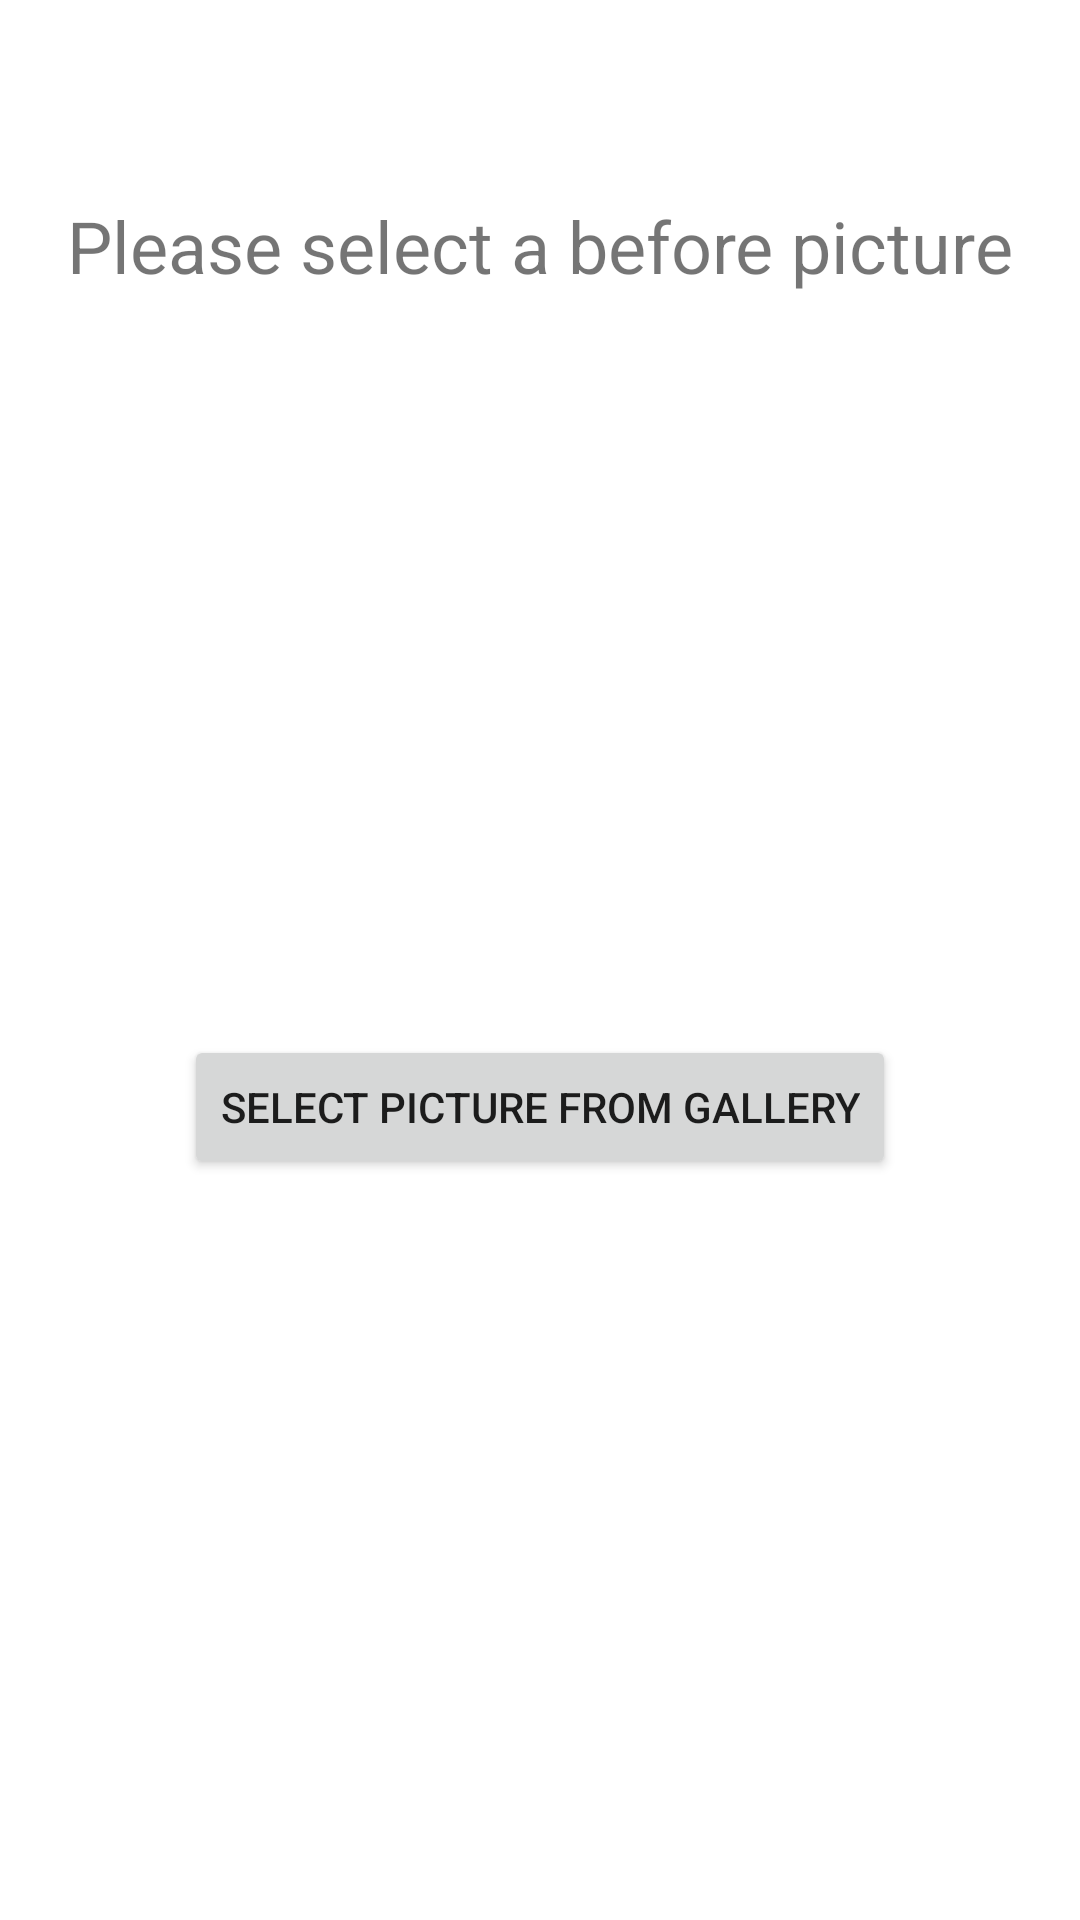

The Android layout XML behind this screen, and the referenced resources:
<!-- AndroidManifest.xml: application theme Theme.Dejavu -->
<!-- res/layout/select_before_picture_fragment.xml -->
<?xml version="1.0" encoding="utf-8"?>
<layout xmlns:android="http://schemas.android.com/apk/res/android"
    xmlns:app="http://schemas.android.com/apk/res-auto"
    xmlns:tools="http://schemas.android.com/tools"
    tools:context=".presentation.main.SelectBeforePictureFragment">

    <data>
        <variable
            name="viewModel"
            type="com.webslinger.dejavu.application.viewmodel.SelectBeforePictureViewModel" />
    </data>

    <androidx.constraintlayout.widget.ConstraintLayout
        android:id="@+id/select_before_picture_fragment"
        android:layout_width="match_parent"
        android:layout_height="match_parent"
        >

        <TextView
            android:id="@+id/select_before_picture_text_view"
            android:layout_width="wrap_content"
            android:layout_height="wrap_content"
            android:text="@string/select_before_picture_prompt"
            android:textSize="24sp"
            app:layout_constraintBottom_toBottomOf="parent"
            app:layout_constraintEnd_toEndOf="parent"
            app:layout_constraintHorizontal_bias="0.497"
            app:layout_constraintStart_toStartOf="parent"
            app:layout_constraintTop_toTopOf="parent"
            app:layout_constraintVertical_bias="0.108" />

        <Button
            android:id="@+id/select_before_picture_button"
            android:layout_width="wrap_content"
            android:layout_height="wrap_content"
            android:text="@string/select_before_picture"
            app:layout_constraintBottom_toBottomOf="parent"
            app:layout_constraintEnd_toEndOf="parent"
            app:layout_constraintStart_toStartOf="parent"
            app:layout_constraintTop_toBottomOf="@+id/select_before_picture_text_view" />

    </androidx.constraintlayout.widget.ConstraintLayout>

</layout>
<!-- resources referenced by this layout -->
<resources>
  <string name="select_before_picture">Select picture from gallery</string>
  <string name="select_before_picture_prompt">Please select a before picture</string>
  <style name="Theme.Dejavu" parent="Theme.MaterialComponents.DayNight.DarkActionBar">
          
          <item name="colorPrimary">@color/purple_500</item>
          <item name="colorPrimaryVariant">@color/purple_700</item>
          <item name="colorOnPrimary">@color/white</item>
          
          <item name="colorSecondary">@color/teal_200</item>
          <item name="colorSecondaryVariant">@color/teal_700</item>
          <item name="colorOnSecondary">@color/black</item>
          
          <item name="android:statusBarColor" tools:targetApi="l">?attr/colorPrimaryVariant</item>
          
      </style>
  <!-- not gathered from this repository: default colours our renderer supplied (Android Studio template values) -->
  <color name="purple_500">#FF6200EE</color>
  <color name="purple_700">#FF3700B3</color>
  <color name="teal_200">#FF03DAC5</color>
  <color name="teal_700">#FF018786</color>
  <color name="black">#FF000000</color>
  <color name="white">#FFFFFFFF</color>
</resources>
